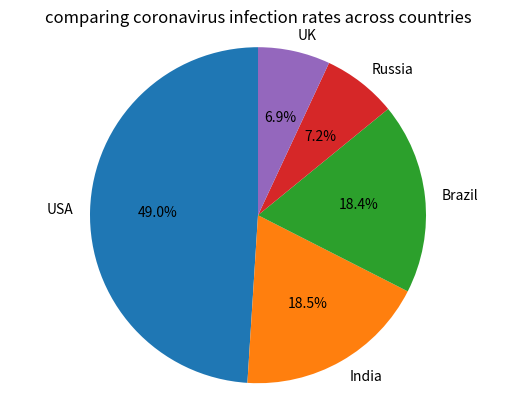

Write Python code to recreate this figure.
# import mateplotlib
import matplotlib.pyplot as plt
# import numpy
import numpy as np
# pie chart
labels = 'USA','India','Brazil','Russia','UK'
sizes = [29862124, 11285561, 11205972, 4360823, 4234924]
case = dict(zip(labels,sizes))
print(case)
plt.pie(sizes, labels=labels, autopct='%1.1f%%',shadow=False, startangle=90)
plt.axis('equal')
plt.title("comparing coronavirus infection rates across countries")
#show the pie chart
plt.show()
